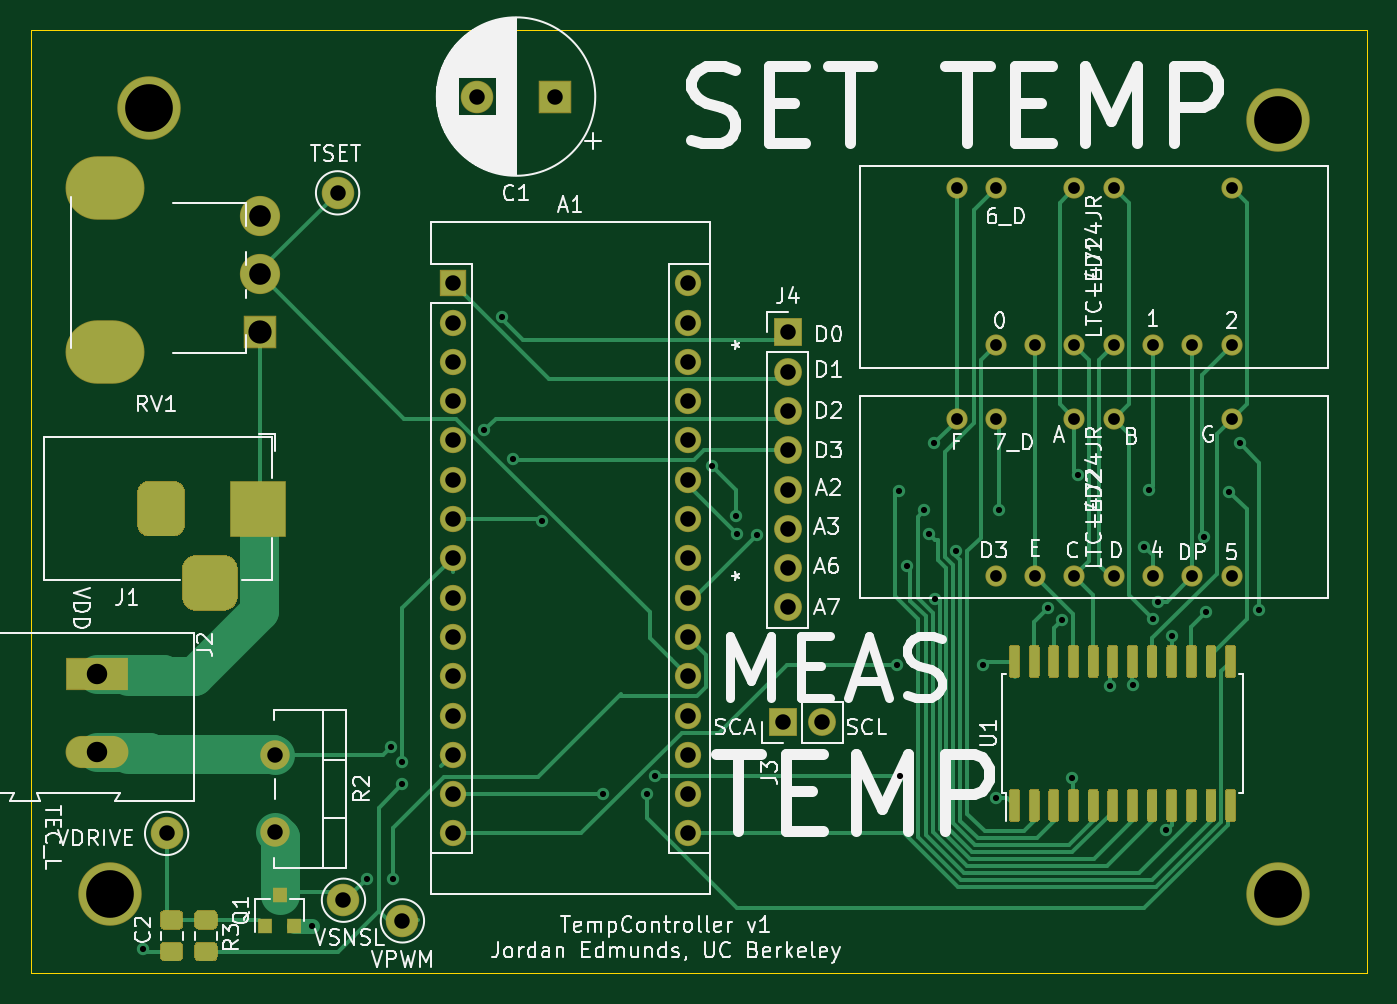
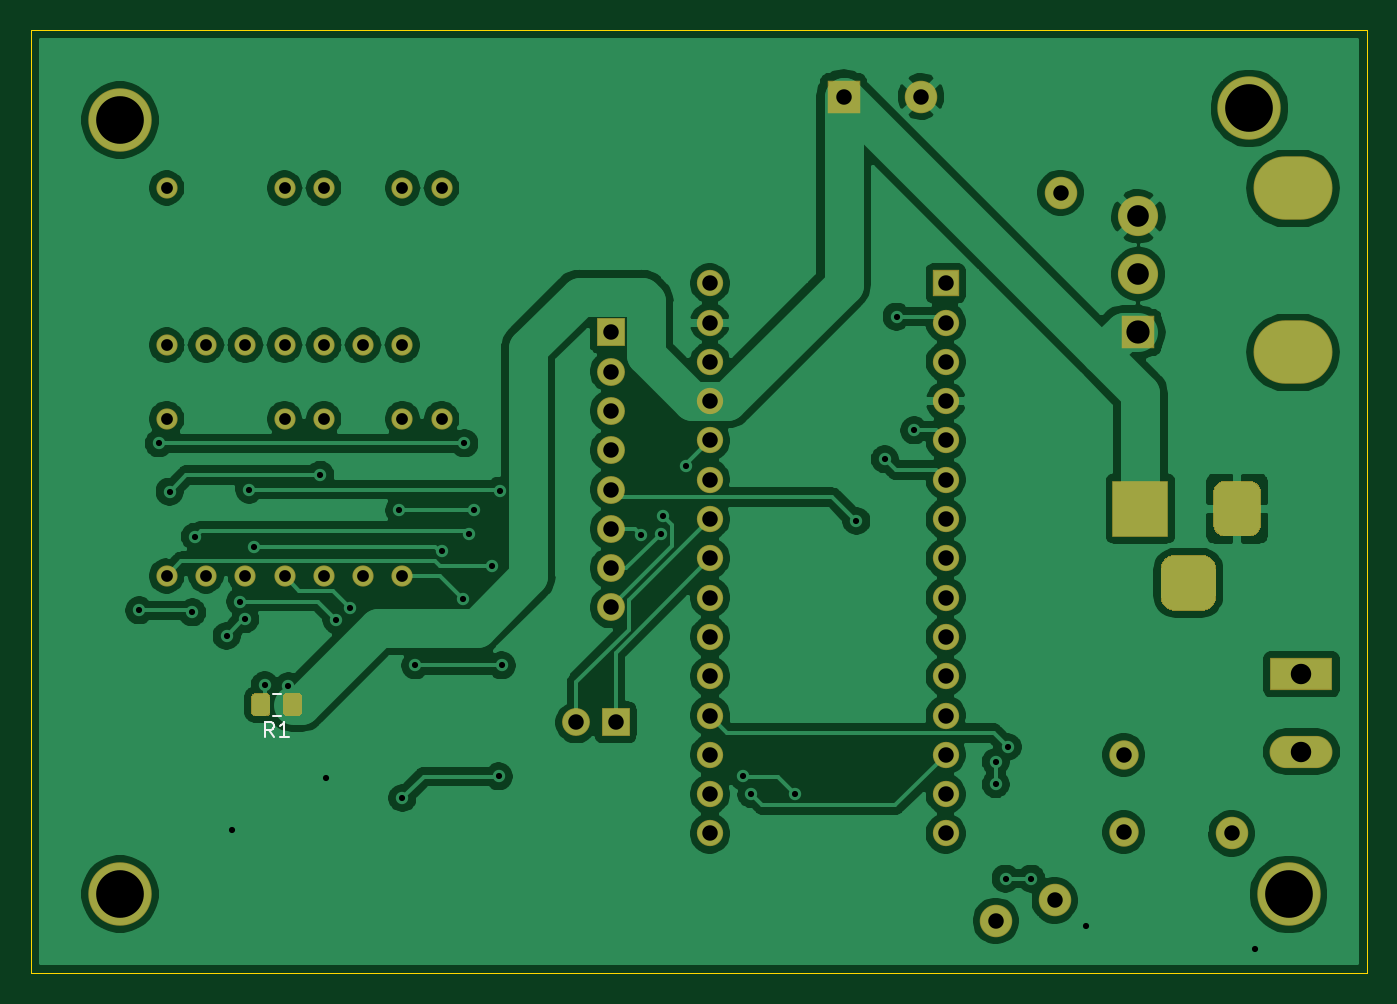
Circuit board: 11 layer files. Board 86.4 x 61.0 mm.
- bottom_copper: temperatureController-B_Cu.gbr (159789 bytes)
- bottom_mask: temperatureController-B_Mask.gbr (4755 bytes)
- paste: temperatureController-B_Paste.gbr (1195 bytes)
- bottom_silk: temperatureController-B_SilkS.gbr (1174 bytes)
- outline: temperatureController-Edge_Cuts.gbr (718 bytes)
- top_copper: temperatureController-F_Cu.gbr (33991 bytes)
- top_mask: temperatureController-F_Mask.gbr (13831 bytes)
- paste: temperatureController-F_Paste.gbr (10271 bytes)
- top_silk: temperatureController-F_SilkS.gbr (60924 bytes)
- drill: temperatureController-NPTH.drl (303 bytes)
- drill: temperatureController-PTH.drl (2514 bytes)

=== bottom_copper: temperatureController-B_Cu.gbr (159789 bytes, source omitted) ===
=== bottom_mask: temperatureController-B_Mask.gbr ===
%TF.GenerationSoftware,KiCad,Pcbnew,(5.1.6-0-10_14)*%
%TF.CreationDate,2021-01-04T17:29:47-08:00*%
%TF.ProjectId,temperatureController,74656d70-6572-4617-9475-7265436f6e74,rev?*%
%TF.SameCoordinates,Original*%
%TF.FileFunction,Soldermask,Bot*%
%TF.FilePolarity,Negative*%
%FSLAX46Y46*%
G04 Gerber Fmt 4.6, Leading zero omitted, Abs format (unit mm)*
G04 Created by KiCad (PCBNEW (5.1.6-0-10_14)) date 2021-01-04 17:29:47*
%MOMM*%
%LPD*%
G01*
G04 APERTURE LIST*
%ADD10O,1.900000X1.900000*%
%ADD11C,2.100000*%
%ADD12O,1.700000X1.700000*%
%ADD13R,1.700000X1.700000*%
%ADD14C,4.100000*%
%ADD15O,5.100000X4.100000*%
%ADD16C,2.600000*%
%ADD17R,2.100000X2.100000*%
%ADD18C,1.370000*%
%ADD19O,1.800000X1.800000*%
%ADD20R,1.800000X1.800000*%
%ADD21O,4.060000X2.080000*%
%ADD22R,4.060000X2.080000*%
%ADD23R,3.600000X3.600000*%
G04 APERTURE END LIST*
D10*
%TO.C,R2*%
X135128000Y-109013000D03*
X135128000Y-104013000D03*
%TD*%
D11*
%TO.C,TP4*%
X143383000Y-114744500D03*
%TD*%
%TO.C,TP3*%
X139192000Y-67691000D03*
%TD*%
%TO.C,TP2*%
X128143000Y-109093000D03*
%TD*%
%TO.C,TP1*%
X139573000Y-113411000D03*
%TD*%
D12*
%TO.C,A1*%
X161861500Y-109093000D03*
X146621500Y-109093000D03*
X161861500Y-73533000D03*
X146621500Y-106553000D03*
X161861500Y-76073000D03*
X146621500Y-104013000D03*
X161861500Y-78613000D03*
X146621500Y-101473000D03*
X161861500Y-81153000D03*
X146621500Y-98933000D03*
X161861500Y-83693000D03*
X146621500Y-96393000D03*
X161861500Y-86233000D03*
X146621500Y-93853000D03*
X161861500Y-88773000D03*
X146621500Y-91313000D03*
X161861500Y-91313000D03*
X146621500Y-88773000D03*
X161861500Y-93853000D03*
X146621500Y-86233000D03*
X161861500Y-96393000D03*
X146621500Y-83693000D03*
X161861500Y-98933000D03*
X146621500Y-81153000D03*
X161861500Y-101473000D03*
X146621500Y-78613000D03*
X161861500Y-104013000D03*
X146621500Y-76073000D03*
X161861500Y-106553000D03*
D13*
X146621500Y-73533000D03*
%TD*%
D14*
%TO.C,H4*%
X200000000Y-113000000D03*
%TD*%
%TO.C,H3*%
X127000000Y-62230000D03*
%TD*%
%TO.C,H2*%
X200000000Y-63000000D03*
%TD*%
%TO.C,H1*%
X124460000Y-113030000D03*
%TD*%
D15*
%TO.C,RV1*%
X124175500Y-78008000D03*
X124175500Y-67408000D03*
D16*
X134175500Y-69208000D03*
X134175500Y-72958000D03*
D17*
X134175500Y-76708000D03*
%TD*%
%TO.C,R1*%
G36*
G01*
X190265000Y-101252762D02*
X190265000Y-100296238D01*
G75*
G02*
X190536738Y-100024500I271738J0D01*
G01*
X191243262Y-100024500D01*
G75*
G02*
X191515000Y-100296238I0J-271738D01*
G01*
X191515000Y-101252762D01*
G75*
G02*
X191243262Y-101524500I-271738J0D01*
G01*
X190536738Y-101524500D01*
G75*
G02*
X190265000Y-101252762I0J271738D01*
G01*
G37*
G36*
G01*
X188215000Y-101252762D02*
X188215000Y-100296238D01*
G75*
G02*
X188486738Y-100024500I271738J0D01*
G01*
X189193262Y-100024500D01*
G75*
G02*
X189465000Y-100296238I0J-271738D01*
G01*
X189465000Y-101252762D01*
G75*
G02*
X189193262Y-101524500I-271738J0D01*
G01*
X188486738Y-101524500D01*
G75*
G02*
X188215000Y-101252762I0J271738D01*
G01*
G37*
%TD*%
D18*
%TO.C,LED2*%
X179197000Y-82296000D03*
X181737000Y-82296000D03*
X186817000Y-82296000D03*
X189357000Y-82296000D03*
X196977000Y-82296000D03*
X196977000Y-92456000D03*
X194437000Y-92456000D03*
X191897000Y-92456000D03*
X189357000Y-92456000D03*
X186817000Y-92456000D03*
X184277000Y-92456000D03*
X181737000Y-92456000D03*
%TD*%
%TO.C,LED1*%
X179197000Y-67373500D03*
X181737000Y-67373500D03*
X186817000Y-67373500D03*
X189357000Y-67373500D03*
X196977000Y-67373500D03*
X196977000Y-77533500D03*
X194437000Y-77533500D03*
X191897000Y-77533500D03*
X189357000Y-77533500D03*
X186817000Y-77533500D03*
X184277000Y-77533500D03*
X181737000Y-77533500D03*
%TD*%
D19*
%TO.C,J4*%
X168275000Y-94488000D03*
X168275000Y-91948000D03*
X168275000Y-89408000D03*
X168275000Y-86868000D03*
X168275000Y-84328000D03*
X168275000Y-81788000D03*
X168275000Y-79248000D03*
D20*
X168275000Y-76708000D03*
%TD*%
D19*
%TO.C,J3*%
X170497500Y-101917500D03*
D20*
X167957500Y-101917500D03*
%TD*%
D21*
%TO.C,J2*%
X123634500Y-103806000D03*
D22*
X123634500Y-98806000D03*
%TD*%
%TO.C,J1*%
G36*
G01*
X129137000Y-93800500D02*
X129137000Y-92000500D01*
G75*
G02*
X130037000Y-91100500I900000J0D01*
G01*
X131837000Y-91100500D01*
G75*
G02*
X132737000Y-92000500I0J-900000D01*
G01*
X132737000Y-93800500D01*
G75*
G02*
X131837000Y-94700500I-900000J0D01*
G01*
X130037000Y-94700500D01*
G75*
G02*
X129137000Y-93800500I0J900000D01*
G01*
G37*
G36*
G01*
X126237000Y-89125500D02*
X126237000Y-87075500D01*
G75*
G02*
X127012000Y-86300500I775000J0D01*
G01*
X128562000Y-86300500D01*
G75*
G02*
X129337000Y-87075500I0J-775000D01*
G01*
X129337000Y-89125500D01*
G75*
G02*
X128562000Y-89900500I-775000J0D01*
G01*
X127012000Y-89900500D01*
G75*
G02*
X126237000Y-89125500I0J775000D01*
G01*
G37*
D23*
X134037000Y-88100500D03*
%TD*%
D11*
%TO.C,C1*%
X148225500Y-61468000D03*
D17*
X153225500Y-61468000D03*
%TD*%
M02*

=== paste: temperatureController-B_Paste.gbr ===
%TF.GenerationSoftware,KiCad,Pcbnew,(5.1.6-0-10_14)*%
%TF.CreationDate,2021-01-04T17:29:47-08:00*%
%TF.ProjectId,temperatureController,74656d70-6572-4617-9475-7265436f6e74,rev?*%
%TF.SameCoordinates,Original*%
%TF.FileFunction,Paste,Bot*%
%TF.FilePolarity,Positive*%
%FSLAX46Y46*%
G04 Gerber Fmt 4.6, Leading zero omitted, Abs format (unit mm)*
G04 Created by KiCad (PCBNEW (5.1.6-0-10_14)) date 2021-01-04 17:29:47*
%MOMM*%
%LPD*%
G01*
G04 APERTURE LIST*
G04 APERTURE END LIST*
%TO.C,R1*%
G36*
G01*
X190315000Y-101224501D02*
X190315000Y-100324499D01*
G75*
G02*
X190564999Y-100074500I249999J0D01*
G01*
X191215001Y-100074500D01*
G75*
G02*
X191465000Y-100324499I0J-249999D01*
G01*
X191465000Y-101224501D01*
G75*
G02*
X191215001Y-101474500I-249999J0D01*
G01*
X190564999Y-101474500D01*
G75*
G02*
X190315000Y-101224501I0J249999D01*
G01*
G37*
G36*
G01*
X188265000Y-101224501D02*
X188265000Y-100324499D01*
G75*
G02*
X188514999Y-100074500I249999J0D01*
G01*
X189165001Y-100074500D01*
G75*
G02*
X189415000Y-100324499I0J-249999D01*
G01*
X189415000Y-101224501D01*
G75*
G02*
X189165001Y-101474500I-249999J0D01*
G01*
X188514999Y-101474500D01*
G75*
G02*
X188265000Y-101224501I0J249999D01*
G01*
G37*
%TD*%
M02*

=== bottom_silk: temperatureController-B_SilkS.gbr ===
%TF.GenerationSoftware,KiCad,Pcbnew,(5.1.6-0-10_14)*%
%TF.CreationDate,2021-01-04T17:29:47-08:00*%
%TF.ProjectId,temperatureController,74656d70-6572-4617-9475-7265436f6e74,rev?*%
%TF.SameCoordinates,Original*%
%TF.FileFunction,Legend,Bot*%
%TF.FilePolarity,Positive*%
%FSLAX46Y46*%
G04 Gerber Fmt 4.6, Leading zero omitted, Abs format (unit mm)*
G04 Created by KiCad (PCBNEW (5.1.6-0-10_14)) date 2021-01-04 17:29:47*
%MOMM*%
%LPD*%
G01*
G04 APERTURE LIST*
%ADD10C,0.120000*%
%ADD11C,0.150000*%
G04 APERTURE END LIST*
D10*
%TO.C,R1*%
X189603748Y-101484500D02*
X190126252Y-101484500D01*
X189603748Y-100064500D02*
X190126252Y-100064500D01*
D11*
X190031666Y-102876880D02*
X190365000Y-102400690D01*
X190603095Y-102876880D02*
X190603095Y-101876880D01*
X190222142Y-101876880D01*
X190126904Y-101924500D01*
X190079285Y-101972119D01*
X190031666Y-102067357D01*
X190031666Y-102210214D01*
X190079285Y-102305452D01*
X190126904Y-102353071D01*
X190222142Y-102400690D01*
X190603095Y-102400690D01*
X189079285Y-102876880D02*
X189650714Y-102876880D01*
X189365000Y-102876880D02*
X189365000Y-101876880D01*
X189460238Y-102019738D01*
X189555476Y-102114976D01*
X189650714Y-102162595D01*
%TD*%
M02*

=== outline: temperatureController-Edge_Cuts.gbr ===
%TF.GenerationSoftware,KiCad,Pcbnew,(5.1.6-0-10_14)*%
%TF.CreationDate,2021-01-04T17:29:47-08:00*%
%TF.ProjectId,temperatureController,74656d70-6572-4617-9475-7265436f6e74,rev?*%
%TF.SameCoordinates,Original*%
%TF.FileFunction,Profile,NP*%
%FSLAX46Y46*%
G04 Gerber Fmt 4.6, Leading zero omitted, Abs format (unit mm)*
G04 Created by KiCad (PCBNEW (5.1.6-0-10_14)) date 2021-01-04 17:29:47*
%MOMM*%
%LPD*%
G01*
G04 APERTURE LIST*
%TA.AperFunction,Profile*%
%ADD10C,0.050000*%
%TD*%
G04 APERTURE END LIST*
D10*
X119380000Y-118110000D02*
X119380000Y-57150000D01*
X205740000Y-118110000D02*
X119380000Y-118110000D01*
X205740000Y-57150000D02*
X205740000Y-118110000D01*
X119380000Y-57150000D02*
X205740000Y-57150000D01*
M02*

=== top_copper: temperatureController-F_Cu.gbr (33991 bytes, source omitted) ===
=== top_mask: temperatureController-F_Mask.gbr (13831 bytes, source omitted) ===
=== paste: temperatureController-F_Paste.gbr (10271 bytes, source omitted) ===
=== top_silk: temperatureController-F_SilkS.gbr (60924 bytes, source omitted) ===
=== drill: temperatureController-NPTH.drl ===
M48
; DRILL file {KiCad (5.1.6-0-10_14)} date Monday, January 04, 2021 at 05:29:51 PM
; FORMAT={-:-/ absolute / inch / decimal}
; #@! TF.CreationDate,2021-01-04T17:29:51-08:00
; #@! TF.GenerationSoftware,Kicad,Pcbnew,(5.1.6-0-10_14)
; #@! TF.FileFunction,NonPlated,1,2,NPTH
FMAT,2
INCH
%
G90
G05
T0
M30

=== drill: temperatureController-PTH.drl ===
M48
; DRILL file {KiCad (5.1.6-0-10_14)} date Monday, January 04, 2021 at 05:29:51 PM
; FORMAT={-:-/ absolute / inch / decimal}
; #@! TF.CreationDate,2021-01-04T17:29:51-08:00
; #@! TF.GenerationSoftware,Kicad,Pcbnew,(5.1.6-0-10_14)
; #@! TF.FileFunction,Plated,1,2,PTH
FMAT,2
INCH
T1C0.0157
T2C0.0300
T3C0.0394
T4C0.0520
T5C0.0551
T6C0.0591
T7C0.0787
T8C0.0866
T9C0.1213
%
G90
G05
T1
X4.985Y-4.59
X5.415Y-4.53
X5.555Y-4.41
X5.615Y-4.075
X5.62Y-4.41
X5.645Y-4.1128
X5.645Y-4.1699
X5.853Y-3.2695
X5.8977Y-2.9798
X5.9275Y-3.3425
X6.0Y-3.5
X6.155Y-4.195
X6.2675Y-4.195
X6.2875Y-4.15
X6.4325Y-3.36
X6.4927Y-3.4873
X6.4975Y-3.5325
X6.5475Y-3.535
X6.9025Y-3.8675
X6.9075Y-3.4225
X6.91Y-4.15
X6.9279Y-3.615
X6.9725Y-3.4725
X6.985Y-3.5325
X6.9975Y-3.3025
X7.0008Y-3.6991
X7.054Y-3.5775
X7.1225Y-3.8675
X7.155Y-4.205
X7.1625Y-3.4725
X7.2875Y-3.7225
X7.324Y-3.7514
X7.35Y-4.155
X7.3643Y-3.3825
X7.445Y-3.92
X7.505Y-3.9175
X7.5325Y-3.565
X7.545Y-3.42
X7.555Y-3.75
X7.5675Y-3.705
X7.5875Y-4.2875
X7.6025Y-3.7925
X7.6835Y-3.54
X7.69Y-3.7325
X7.7475Y-3.425
X7.775Y-3.3025
X7.825Y-3.7275
T2
X7.055Y-2.6525
X7.155Y-2.6525
X7.155Y-3.0525
X7.255Y-3.0525
X7.355Y-2.6525
X7.355Y-3.0525
X7.455Y-2.6525
X7.455Y-3.0525
X7.555Y-3.0525
X7.655Y-3.0525
X7.755Y-2.6525
X7.755Y-3.0525
X7.055Y-3.24
X7.155Y-3.24
X7.155Y-3.64
X7.255Y-3.64
X7.355Y-3.24
X7.355Y-3.64
X7.455Y-3.24
X7.455Y-3.64
X7.555Y-3.64
X7.655Y-3.64
X7.755Y-3.24
X7.755Y-3.64
T3
X5.045Y-4.295
X6.625Y-3.02
X6.625Y-3.12
X6.625Y-3.22
X6.625Y-3.32
X6.625Y-3.42
X6.625Y-3.52
X6.625Y-3.62
X6.625Y-3.72
X5.645Y-4.5175
X6.6125Y-4.0125
X6.7125Y-4.0125
X5.8356Y-2.42
X6.0325Y-2.42
X5.48Y-2.665
X5.7725Y-2.895
X5.7725Y-2.995
X5.7725Y-3.095
X5.7725Y-3.195
X5.7725Y-3.295
X5.7725Y-3.395
X5.7725Y-3.495
X5.7725Y-3.595
X5.7725Y-3.695
X5.7725Y-3.795
X5.7725Y-3.895
X5.7725Y-3.995
X5.7725Y-4.095
X5.7725Y-4.195
X5.7725Y-4.295
X6.3725Y-2.895
X6.3725Y-2.995
X6.3725Y-3.095
X6.3725Y-3.195
X6.3725Y-3.295
X6.3725Y-3.395
X6.3725Y-3.495
X6.3725Y-3.595
X6.3725Y-3.695
X6.3725Y-3.795
X6.3725Y-3.895
X6.3725Y-3.995
X6.3725Y-4.095
X6.3725Y-4.195
X6.3725Y-4.295
X5.32Y-4.095
X5.32Y-4.2919
X5.495Y-4.465
T4
X4.8675Y-3.89
X4.8675Y-4.0869
T5
X5.2825Y-2.7247
X5.2825Y-2.8724
T6
X5.2825Y-3.02
T9
X7.874Y-4.4488
X5.0Y-2.45
X7.874Y-2.4803
X4.9Y-4.45
T3
G00X5.031Y-3.4292
M15
G01X5.031Y-3.5079
M16
G05
G00X5.1156Y-3.6575
M15
G01X5.1944Y-3.6575
M16
G05
G00X5.277Y-3.4292
M15
G01X5.277Y-3.5079
M16
G05
T7
G00X4.9085Y-3.0712
M15
G01X4.8691Y-3.0712
M16
G05
T8
G00X4.9045Y-2.6539
M15
G01X4.8731Y-2.6539
M16
G05
T0
M30
